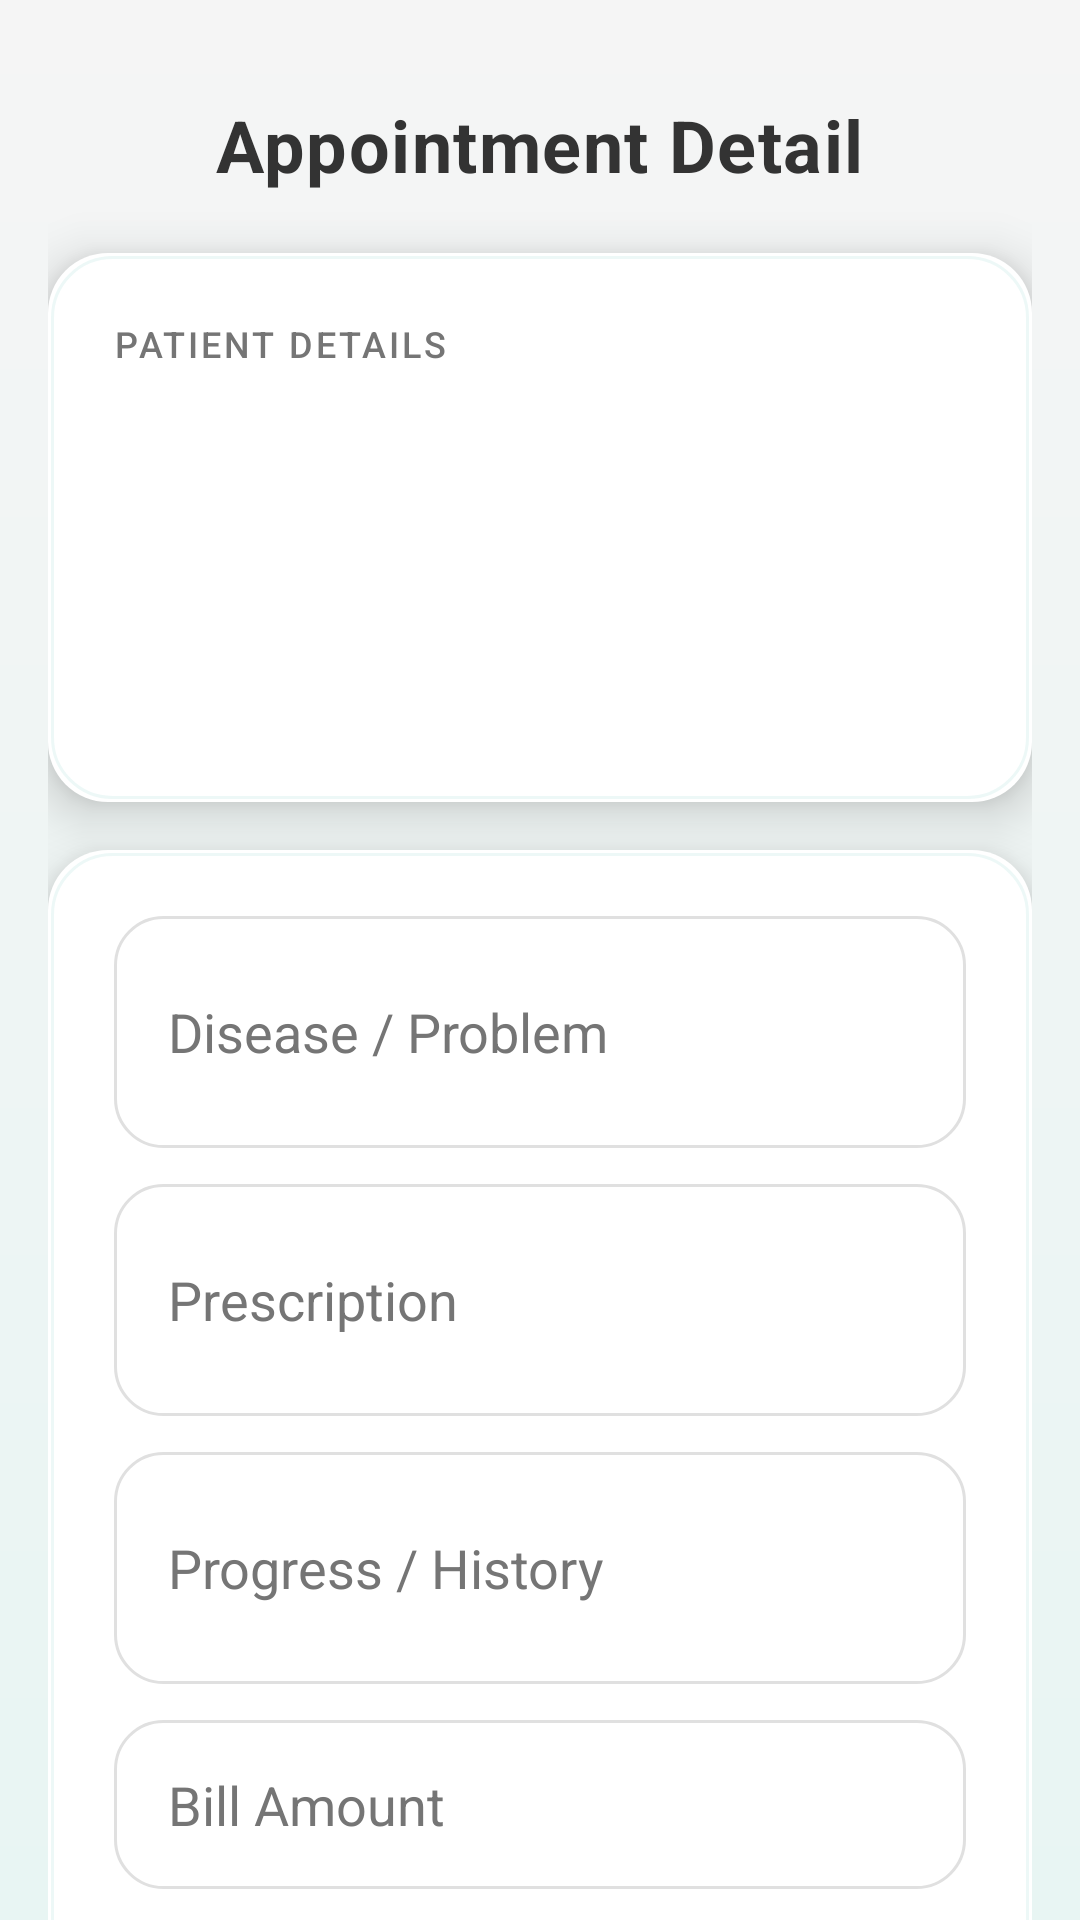

Reconstruct the res/layout file that produces this screen, plus the resources it refers to.
<!-- AndroidManifest.xml: application theme Theme.MedicalManagementSystem -->
<!-- res/layout/activity_appointment_detail.xml -->
<?xml version="1.0" encoding="utf-8"?>
<androidx.core.widget.NestedScrollView xmlns:android="http://schemas.android.com/apk/res/android"
    xmlns:tools="http://schemas.android.com/tools"
    android:layout_width="match_parent"
    android:layout_height="match_parent"
    android:background="@drawable/bg_screen"
    android:fillViewport="true"
    tools:context=".AppointmentDetailActivity">

    <LinearLayout
        android:layout_width="match_parent"
        android:layout_height="match_parent"
        android:gravity="center_horizontal"
        android:orientation="vertical"
        android:padding="16dp">

        <TextView
            android:id="@+id/tvDetailTitle"
            android:layout_width="wrap_content"
            android:layout_height="wrap_content"
            android:layout_marginTop="16dp"
            android:text="@string/appointment_detail_title"
            android:textAppearance="@style/TextAppearance.Medical.Title"
            android:textSize="24sp" />

        
        <LinearLayout
            android:layout_width="match_parent"
            android:layout_height="wrap_content"
            android:layout_marginTop="20dp"
            style="@style/Widget.Medical.Card"
            android:orientation="vertical">

            <TextView
                android:layout_width="wrap_content"
                android:layout_height="wrap_content"
                android:text="@string/patient_details_label"
                android:textAppearance="@style/TextAppearance.Medical.Label" />

            <TextView
                android:id="@+id/tvPatientName"
                android:layout_width="match_parent"
                android:layout_height="wrap_content"
                android:layout_marginTop="8dp"
                android:textAppearance="@style/TextAppearance.Medical.Body"
                tools:text="Name: John Doe" />

            <TextView
                android:id="@+id/tvPatientEmail"
                android:layout_width="match_parent"
                android:layout_height="wrap_content"
                android:layout_marginTop="8dp"
                android:textAppearance="@style/TextAppearance.Medical.Body"
                tools:text="Email: john@example.com" />

            <TextView
                android:id="@+id/tvPatientAge"
                android:layout_width="match_parent"
                android:layout_height="wrap_content"
                android:layout_marginTop="8dp"
                android:textAppearance="@style/TextAppearance.Medical.Body"
                tools:text="Age: 25" />

            <TextView
                android:id="@+id/tvPatientDetailsLabel"
                android:layout_width="0dp"
                android:layout_height="0dp"
                android:visibility="gone" />

            <TextView
                android:id="@+id/tvAppointmentDate"
                android:layout_width="match_parent"
                android:layout_height="wrap_content"
                android:layout_marginTop="12dp"
                android:textAppearance="@style/TextAppearance.Medical.Body"
                tools:text="Appointment Date: 30/05/2026" />

        </LinearLayout>

        
        <LinearLayout
            android:layout_width="match_parent"
            android:layout_height="wrap_content"
            android:layout_marginTop="16dp"
            android:layout_marginBottom="24dp"
            style="@style/Widget.Medical.Card"
            android:orientation="vertical">

            <EditText
                android:id="@+id/etDisease"
                style="@style/Widget.Medical.EditText"
                android:layout_width="match_parent"
                android:layout_height="wrap_content"
                android:hint="@string/hint_disease"
                android:inputType="textMultiLine"
                android:minLines="2" />

            <EditText
                android:id="@+id/etPrescription"
                style="@style/Widget.Medical.EditText"
                android:layout_width="match_parent"
                android:layout_height="wrap_content"
                android:layout_marginTop="12dp"
                android:hint="@string/hint_prescription"
                android:inputType="textMultiLine"
                android:minLines="2" />

            <EditText
                android:id="@+id/etProgress"
                style="@style/Widget.Medical.EditText"
                android:layout_width="match_parent"
                android:layout_height="wrap_content"
                android:layout_marginTop="12dp"
                android:hint="@string/hint_progress"
                android:inputType="textMultiLine"
                android:minLines="2" />

            <EditText
                android:id="@+id/etBillAmount"
                style="@style/Widget.Medical.EditText"
                android:layout_width="match_parent"
                android:layout_height="wrap_content"
                android:layout_marginTop="12dp"
                android:hint="@string/hint_bill_amount"
                android:inputType="numberDecimal" />

            <Button
                android:id="@+id/btnCompleteAppointment"
                style="@style/Widget.Medical.Button.Primary"
                android:layout_width="match_parent"
                android:layout_height="wrap_content"
                android:layout_marginTop="20dp"
                android:text="@string/btn_complete_appointment" />

        </LinearLayout>

    </LinearLayout>

</androidx.core.widget.NestedScrollView>
<!-- resources referenced by this layout -->
<resources>
  <!-- drawable bg_screen (drawable) -->
  <?xml version="1.0" encoding="utf-8"?>
  <shape xmlns:android="http://schemas.android.com/apk/res/android">
      <gradient
          android:angle="160"
          android:endColor="#E8F5F3"
          android:startColor="#F5F5F5"
          android:type="linear" />
  </shape>
  <string name="appointment_detail_title">Appointment Detail</string>
  <string name="btn_complete_appointment">Complete Appointment &amp; Generate Bill</string>
  <string name="hint_bill_amount">Bill Amount</string>
  <string name="hint_disease">Disease / Problem</string>
  <string name="hint_prescription">Prescription</string>
  <string name="hint_progress">Progress / History</string>
  <string name="patient_details_label">Patient Details</string>
  <style name="TextAppearance.Medical.Body" parent="TextAppearance.Material3.BodyLarge">
          <item name="android:textColor">@color/text_dark_grey</item>
          <item name="android:lineSpacingExtra">2dp</item>
      </style>
  <style name="TextAppearance.Medical.Label" parent="TextAppearance.Material3.LabelMedium">
          <item name="android:textColor">@color/text_secondary</item>
          <item name="android:textAllCaps">true</item>
          <item name="android:letterSpacing">0.08</item>
      </style>
  <style name="TextAppearance.Medical.Title" parent="TextAppearance.Material3.TitleLarge">
          <item name="android:textColor">@color/text_dark_grey</item>
          <item name="android:textStyle">bold</item>
          <item name="android:letterSpacing">0.02</item>
      </style>
  <style name="Widget.Medical.Card">
          <item name="android:background">@drawable/bg_card</item>
          <item name="android:elevation">10dp</item>
          <item name="android:outlineProvider">background</item>
          <item name="android:padding">22dp</item>
      </style>
  <style name="Widget.Medical.EditText" parent="Widget.AppCompat.EditText">
          <item name="android:background">@drawable/bg_input_field</item>
          <item name="android:textColor">@color/text_dark_grey</item>
          <item name="android:textColorHint">@color/text_secondary</item>
          <item name="android:paddingStart">18dp</item>
          <item name="android:paddingEnd">18dp</item>
          <item name="android:paddingTop">16dp</item>
          <item name="android:paddingBottom">16dp</item>
          <item name="android:minHeight">56dp</item>
      </style>
  <style name="Theme.MedicalManagementSystem" parent="Base.Theme.MedicalManagementSystem" />
  <color name="text_dark_grey">#333333</color>
  <color name="text_secondary">#757575</color>
  <!-- drawable bg_button_primary (drawable) -->
  <?xml version="1.0" encoding="utf-8"?>
  <ripple xmlns:android="http://schemas.android.com/apk/res/android"
      android:color="#80B2DFDB">
      <item>
          <shape android:shape="rectangle">
              <gradient
                  android:angle="0"
                  android:endColor="@color/soft_teal_primary"
                  android:startColor="#26A69A"
                  android:type="linear" />
              <corners android:radius="16dp" />
          </shape>
      </item>
  </ripple>
  <color name="white">#FFFFFFFF</color>
  <color name="soft_teal_primary">#4DB6AC</color>
  <color name="card_white">#FFFFFF</color>
  <color name="divider_soft">#E0E0E0</color>
  <color name="soft_teal_dark">#00897B</color>
  <color name="background_pale_grey">#F5F5F5</color>
</resources>
